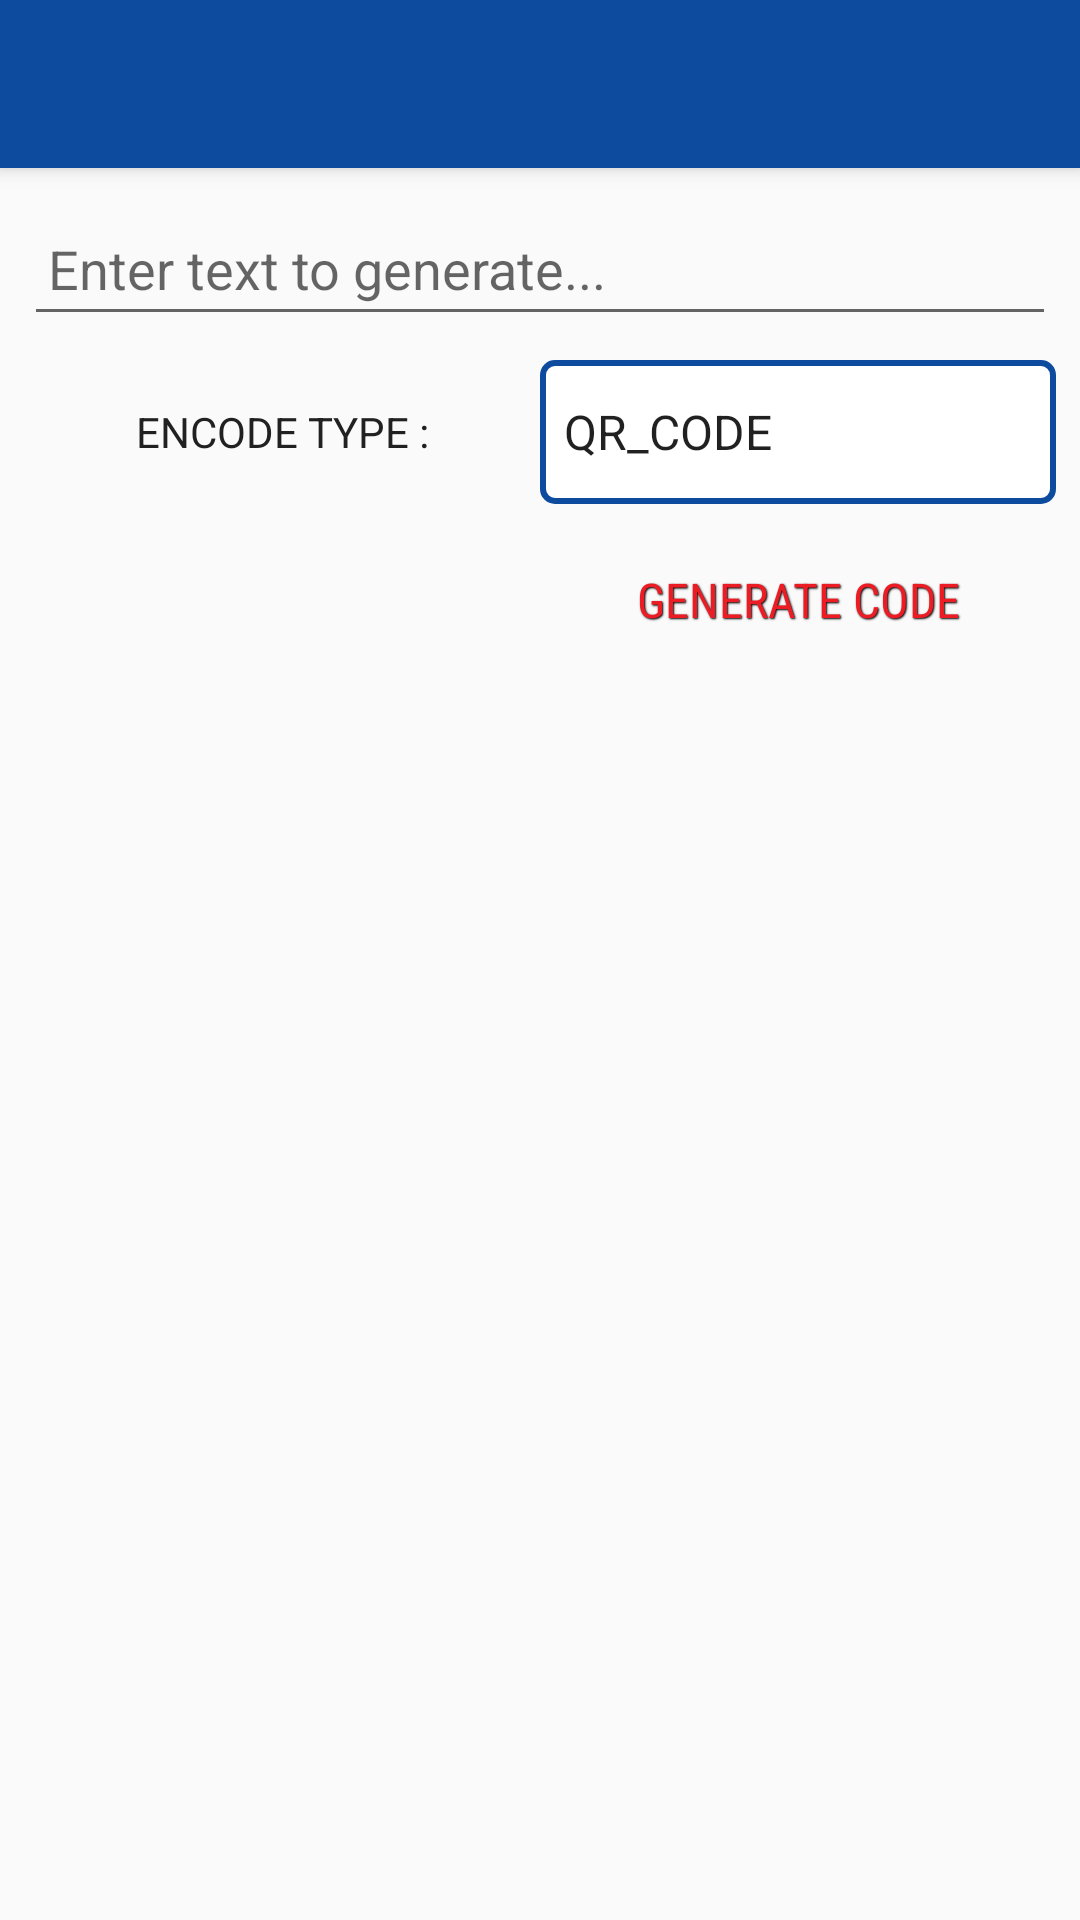

Write the Android layout XML for this screen, with the resource values it uses.
<!-- AndroidManifest.xml: activity theme AppTheme.NoActionBar -->
<!-- res/layout/activity_generate_code.xml -->
<?xml version="1.0" encoding="utf-8"?>
<android.support.design.widget.CoordinatorLayout xmlns:android="http://schemas.android.com/apk/res/android"
    xmlns:app="http://schemas.android.com/apk/res-auto"
    android:layout_width="match_parent"
    android:layout_height="match_parent">

    <android.support.design.widget.AppBarLayout
        android:layout_width="match_parent"
        android:layout_height="wrap_content"
        android:theme="@style/AppTheme.AppBarOverlay">

        <android.support.v7.widget.Toolbar
            android:id="@+id/toolbar"
            android:layout_width="match_parent"
            android:layout_height="?attr/actionBarSize"
            android:background="?attr/colorPrimary"
            app:popupTheme="@style/AppTheme.PopupOverlay" />

    </android.support.design.widget.AppBarLayout>

    <RelativeLayout
        android:layout_width="match_parent"
        android:layout_height="match_parent"
        android:layout_margin="@dimen/margin_medium"
        app:layout_behavior="@string/appbar_scrolling_view_behavior">

        <EditText
            android:id="@+id/et_input"
            android:layout_width="match_parent"
            android:layout_height="48dp"
            android:hint="@string/enter_generate_code"
            android:paddingStart="@dimen/margin_medium"
            android:singleLine="true" />

        <LinearLayout
            android:id="@+id/ll_encode_type"
            android:layout_width="match_parent"
            android:layout_height="wrap_content"
            android:layout_below="@id/et_input"
            android:layout_marginTop="@dimen/margin_medium"
            android:orientation="horizontal">

            <TextView
                android:layout_width="0dp"
                android:layout_height="match_parent"
                android:layout_weight="1"
                android:gravity="center"
                android:text="@string/encode_type"
                android:textColor="@color/primary_text" />

            <android.support.v7.widget.AppCompatSpinner
                android:id="@+id/sp_encode"
                android:layout_width="0dp"
                android:layout_height="48dp"
                android:layout_weight="1"
                android:background="@drawable/bg_round_primary_border"
                android:entries="@array/encode_types" />
        </LinearLayout>

        <LinearLayout
            android:id="@+id/ll_output_height"
            android:layout_width="match_parent"
            android:layout_height="wrap_content"
            android:layout_below="@id/ll_encode_type"
            android:layout_marginTop="@dimen/margin_medium"
            android:orientation="horizontal"
            android:visibility="gone">

            <TextView
                android:layout_width="0dp"
                android:layout_height="match_parent"
                android:layout_weight="1"
                android:gravity="center"
                android:text="@string/output_height"
                android:textColor="@color/primary_text" />

            <android.support.v7.widget.AppCompatSpinner
                android:id="@+id/sp_width"
                android:layout_width="0dp"
                android:layout_height="48dp"
                android:layout_weight="0.6"
                android:background="@drawable/bg_round_primary_border"
                android:entries="@array/output_height" />

            <TextView
                android:layout_width="0dp"
                android:layout_height="match_parent"
                android:layout_weight="0.4"
                android:gravity="center"
                android:text="@string/dp"
                android:textColor="@color/primary_text"
                android:textSize="@dimen/text_regular_3x" />
        </LinearLayout>

        <LinearLayout
            android:id="@+id/ll_button_view"
            android:layout_width="match_parent"
            android:layout_height="wrap_content"
            android:layout_below="@id/ll_output_height"
            android:layout_marginTop="@dimen/margin_medium"
            android:orientation="horizontal">

            <View
                android:layout_width="0dp"
                android:layout_height="match_parent"
                android:layout_weight="1" />

            <Button
                android:id="@+id/btn_generate_barcode"
                style="@style/AccentBorderButton"
                android:layout_width="0dp"
                android:layout_height="wrap_content"
                android:layout_weight="1"
                android:clickable="true"
                android:focusable="true"
                android:foreground="@drawable/bg_ripple_accent"
                android:text="@string/generate_code" />
        </LinearLayout>

        <RelativeLayout
            android:layout_width="match_parent"
            android:layout_height="match_parent"
            android:layout_below="@id/ll_button_view">

            <ImageView
                android:id="@+id/iv_result_code"
                android:layout_width="match_parent"
                android:layout_height="match_parent"
                android:layout_centerInParent="true"
                android:scaleType="fitCenter" />
        </RelativeLayout>


    </RelativeLayout>

</android.support.design.widget.CoordinatorLayout>
<!-- resources referenced by this layout -->
<resources>
  <string-array name="encode_types">
          <item>QR_CODE</item>
          <item>CODE_39</item>
          <item>CODE_93</item>
          <item>CODE_128</item>
          <item>EAN_8</item>
          <item>EAN_13</item>
      </string-array>
  <string-array name="output_height">
          <item>50</item>
          <item>60</item>
          <item>70</item>
          <item>80</item>
          <item>90</item>
          <item>100</item>
          <item>110</item>
          <item>120</item>
          <item>130</item>
          <item>140</item>
          <item>150</item>
          <item>160</item>
          <item>170</item>
          <item>180</item>
          <item>190</item>
          <item>200</item>
      </string-array>
  <color name="primary_text">#212121</color>
  <dimen name="margin_medium">8dp</dimen>
  <dimen name="text_regular_3x">20sp</dimen>
  <!-- drawable bg_round_primary_border (drawable) -->
  <?xml version="1.0" encoding="utf-8"?>
  <shape xmlns:android="http://schemas.android.com/apk/res/android"
      android:shape="rectangle">
      <solid android:color="@color/white" />
      <corners android:radius="@dimen/margin_small" />
      <stroke
          android:width="2dp"
          android:color="@color/primary" />
  </shape>
  <string name="dp">dp</string>
  <string name="encode_type">ENCODE TYPE :</string>
  <string name="enter_generate_code">Enter text to generate...</string>
  <string name="generate_code">Generate Code</string>
  <string name="output_height">BARCODE HEIGHT :</string>
  <style name="AccentBorderButton" parent="AppButton">
          <item name="android:background">@drawable/bg_round_accent_border</item>
          <item name="android:foreground">@drawable/bg_ripple_accent</item>
          <item name="android:textColor">@color/accent</item>
      </style>
  <style name="AppTheme.AppBarOverlay" parent="ThemeOverlay.AppCompat.Dark.ActionBar" />
  <style name="AppTheme.PopupOverlay" parent="ThemeOverlay.AppCompat.Light" />
  <style name="AppTheme.NoActionBar">
          <item name="windowActionBar">false</item>
          <item name="windowNoTitle">true</item>
      </style>
  <color name="white">#FFFFFF</color>
  <dimen name="margin_small">4dp</dimen>
  <color name="primary">#0c4b9e</color>
  <style name="AppButton">
          <item name="android:paddingLeft">@dimen/margin_medium_2</item>
          <item name="android:paddingRight">@dimen/margin_medium_2</item>
          <item name="android:textSize">@dimen/text_regular_2x</item>
          <item name="android:textColor">@color/white</item>
          <item name="android:ellipsize">end</item>
          <item name="android:maxLines">1</item>
          <item name="android:gravity">center</item>
          <item name="android:shadowColor">@color/black</item>
          <item name="android:shadowDx">1</item>
          <item name="android:shadowDy">1</item>
          <item name="android:shadowRadius">1</item>
          <item name="android:clickable">true</item>
          <item name="android:fontFamily">sans-serif-condensed</item>
      </style>
  <color name="accent">#ec1c24</color>
  <dimen name="margin_medium_2">16dp</dimen>
  <dimen name="text_regular_2x">16sp</dimen>
  <color name="black">#000000</color>
</resources>
